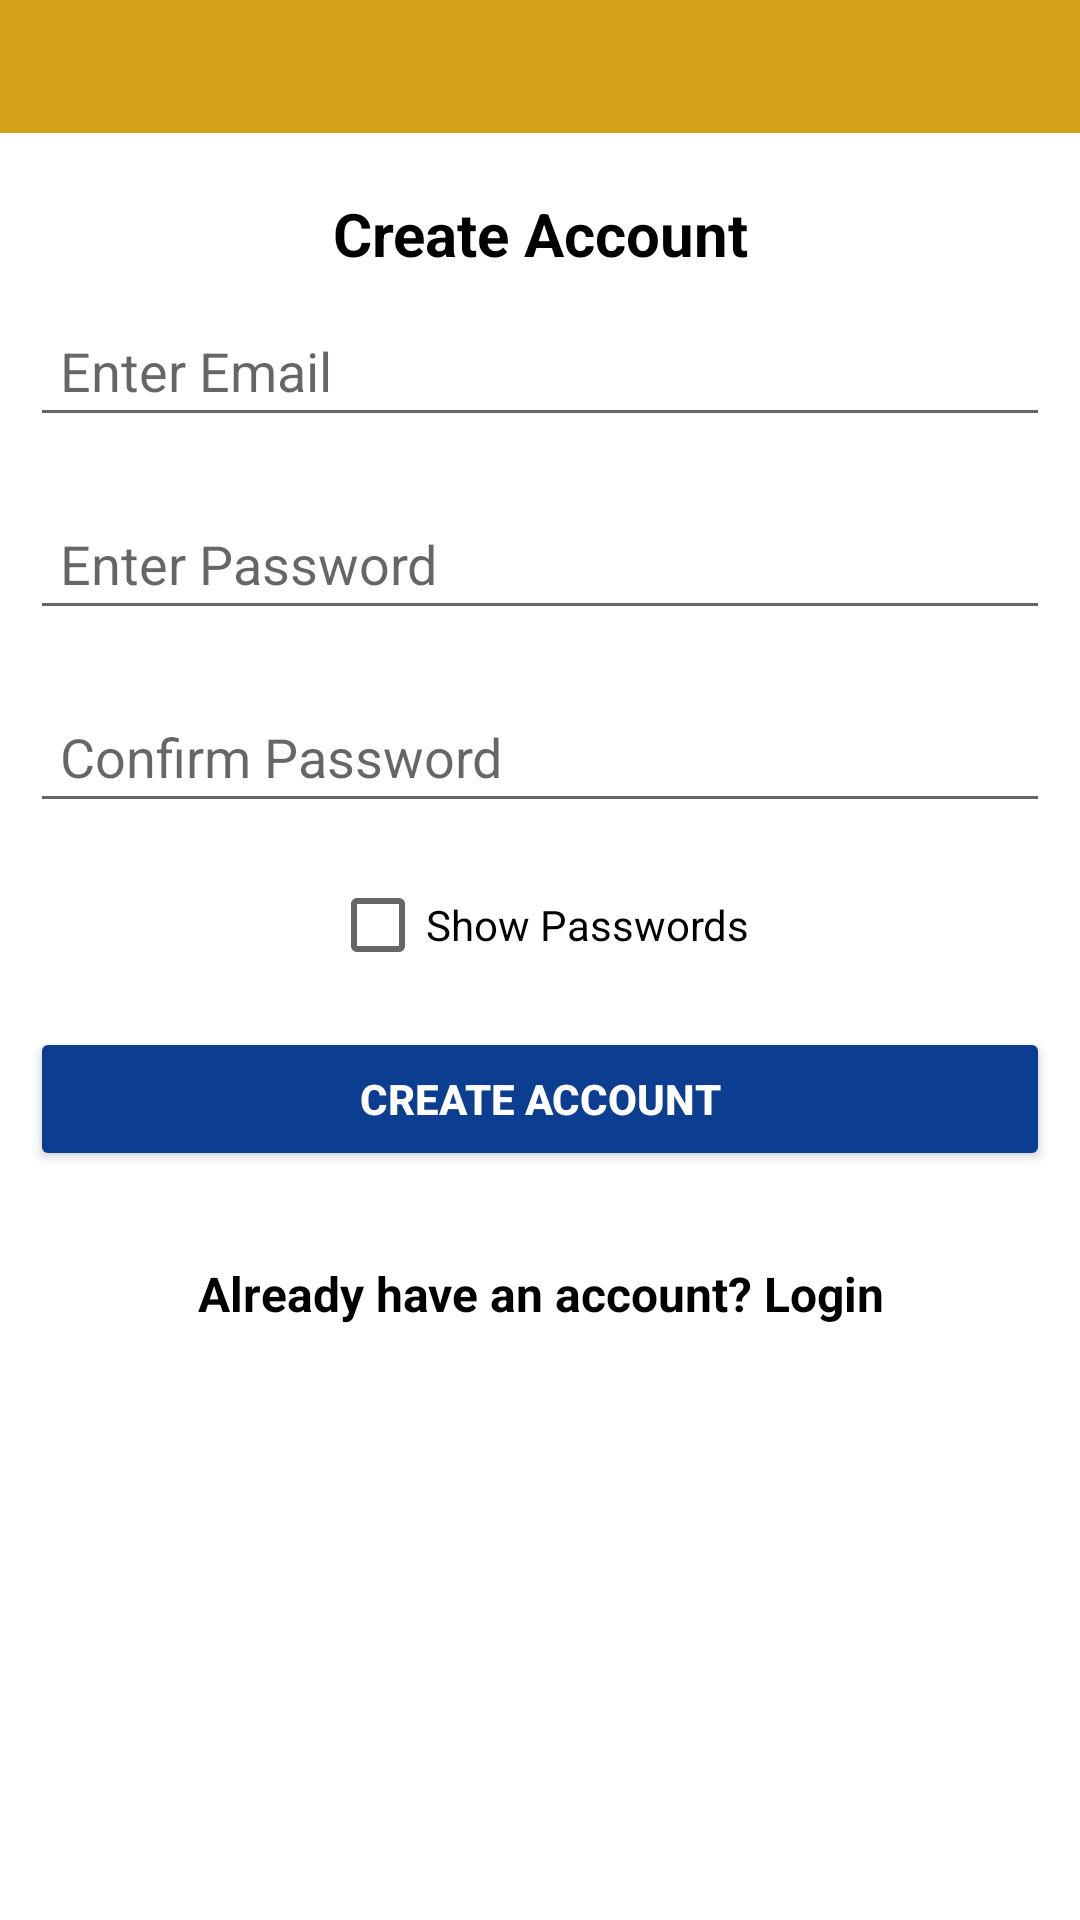

Here is an Android app screen rendered from its layout file. Give the layout XML and the strings, colors and styles it references.
<!-- AndroidManifest.xml: application theme Theme.MaterialComponents.DayNight.DarkActionBar -->
<!-- res/layout/signup.xml -->
<?xml version="1.0" encoding="utf-8"?>
<LinearLayout
    xmlns:android="http://schemas.android.com/apk/res/android"
    android:layout_width="match_parent"
    android:layout_height="match_parent"
    android:orientation="vertical"
    android:gravity="center_horizontal"
    android:background="#FFFFFF">

    
    <LinearLayout
        android:layout_width="match_parent"
        android:layout_height="wrap_content"
        android:background="#D4A017"
        android:padding="10dp">

        <TextView
            android:layout_width="match_parent"
            android:layout_height="wrap_content"
            android:gravity="center"
            android:textColor="#000000"
            android:textStyle="bold"
            android:textSize="18sp"/>
    </LinearLayout>

    
    <TextView
        android:layout_width="wrap_content"
        android:layout_height="wrap_content"
        android:layout_marginTop="20dp"
        android:text="Create Account"
        android:textColor="#000000"
        android:textSize="20sp"
        android:textStyle="bold"
        android:gravity="center"/>

    
    <EditText
        android:id="@+id/email_sign"
        android:layout_width="match_parent"
        android:layout_height="wrap_content"
        android:layout_margin="10dp"
        android:layout_marginTop="20dp"
        android:hint="Enter Email"
        android:textColor="@color/black"
        android:padding="10dp"
        android:inputType="textEmailAddress"/>

    
    <EditText
        android:id="@+id/password_sign"
        android:layout_width="match_parent"
        android:layout_height="wrap_content"
        android:layout_margin="10dp"
        android:hint="Enter Password"
        android:textColor="@color/black"
        android:padding="10dp"
        android:inputType="textPassword"/>

    <TextView
        android:id="@+id/passwordRequirements"
        android:layout_width="match_parent"
        android:layout_height="wrap_content"
        android:text="Password must be at least 8 characters, include 1 uppercase letter, 1 number, and 1 special character."
        android:textColor="@android:color/darker_gray"
        android:visibility="gone"/> 

    
    <EditText
        android:id="@+id/confirm"
        android:layout_width="match_parent"
        android:layout_height="wrap_content"
        android:layout_margin="10dp"
        android:hint="Confirm Password"
        android:textColor="@color/black"
        android:padding="10dp"
        android:inputType="textPassword"/>
    
    <CheckBox
        android:id="@+id/showPasswordCheckBox"
        android:layout_width="wrap_content"
        android:layout_height="wrap_content"
        android:text="Show Passwords" />

    
    <Button
        android:id="@+id/create"
        android:layout_width="match_parent"
        android:layout_height="wrap_content"
        android:layout_margin="10dp"
        android:backgroundTint="#0B3D91"
        android:text="CREATE ACCOUNT"
        android:textColor="#FFFFFF"
        android:textStyle="bold"/>

    
    <TextView
        android:id="@+id/login_text"
        android:layout_width="wrap_content"
        android:layout_height="wrap_content"
        android:layout_marginTop="20dp"
        android:text="Already have an account? Login"
        android:textColor="#000000"
        android:textSize="16sp"
        android:textStyle="bold"
        android:gravity="center"/>
</LinearLayout>
<!-- resources referenced by this layout -->
<resources>

  <!-- not gathered from this repository: default colours our renderer supplied (Android Studio template values) -->
  <color name="black">#FF000000</color>
</resources>
